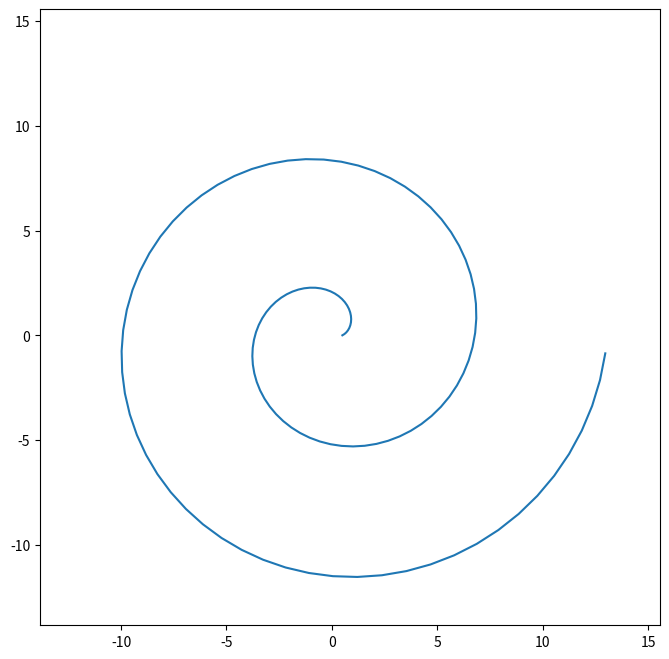

The matplotlib source for this figure:
import math
import matplotlib.pyplot as plt

teta = 0
rayon = 0.5

filout = open("spirale.dat", "w")

while(abs(teta) < 4*math.pi):
    xA = math.cos(teta) * rayon
    yA = math.sin(teta) * rayon
    filout.write("{:.5f} {:.5f}\n".format(xA, yA))
    teta += 0.1
    rayon += float(0.1)

filout.close()

x = []
y = []
with open("spirale.dat", "r") as filin:
    for line in filin:
        coords = line.split()
        x.append(float(coords[0]))
        y.append(float(coords[1]))

plt.figure(figsize=(8,8))
mini = min(x + y) * 1.2
maxi = max(x + y) * 1.2
plt.xlim(mini, maxi)
plt.ylim(mini, maxi)
plt.plot(x,y)
plt.savefig("spirale.png")
